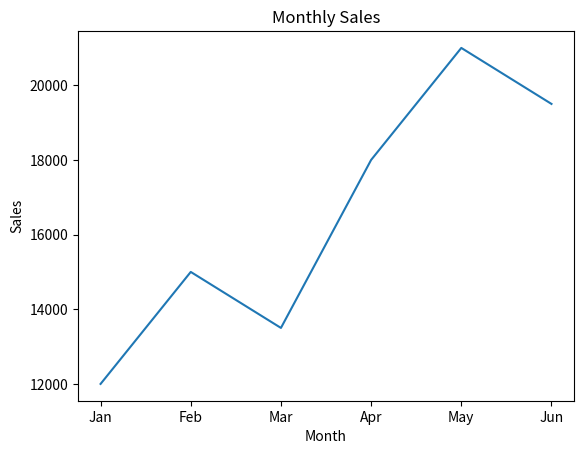
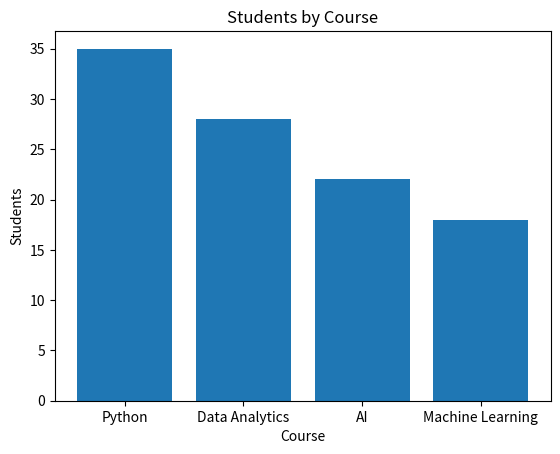
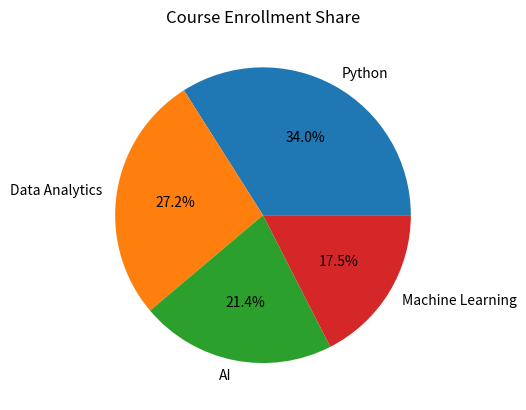
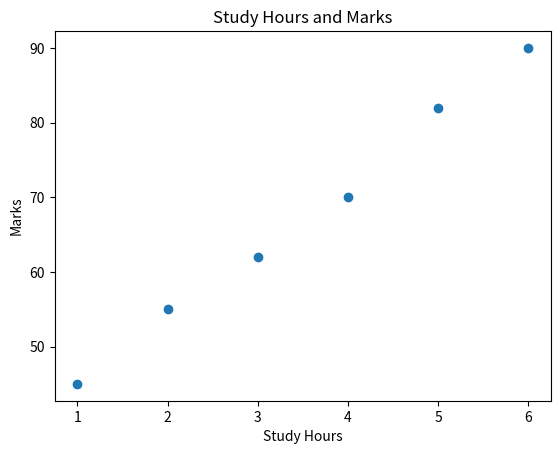
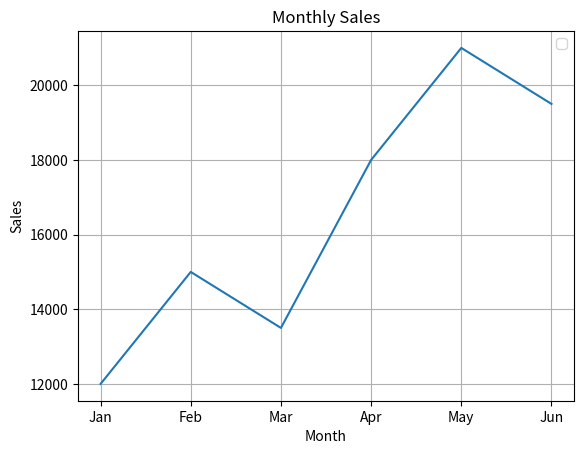
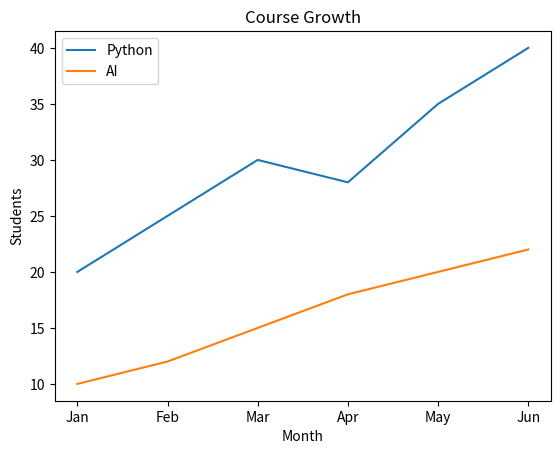
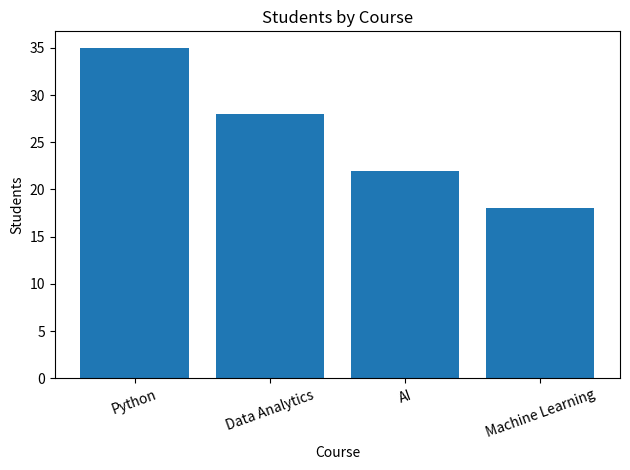

Reproduce these figures in Python, in order. (Note: this script raises an exception after producing the figures.)
# Use this data:
import matplotlib.pyplot as plt
months = ["Jan", "Feb", "Mar", "Apr", "May", "Jun"]
monthly_sales = [12000, 15000, 13500, 18000, 21000, 19500]
courses = ["Python", "Data Analytics", "AI", "Machine Learning"]
students = [35, 28, 22, 18]

# ### Question 1: Line Chart
# Create a line chart of `months` and `monthly_sales`.
# - Title: `Monthly Sales`
# - X-axis label: `Month`
# - Y-axis label: `Sales`
# - Save as `monthly_sales_line.png`
plt.plot(months, monthly_sales)
plt.title("Monthly Sales")
plt.xlabel("Month")
plt.ylabel("Sales")
plt.show()
plt.close()


# ### Question 2: Bar Chart
# Create a bar chart of `courses` and `students`.
# - Title: `Students by Course`
# - X-axis label: `Course`
# - Y-axis label: `Students`
# - Save as `students_by_course_bar.png`
plt.bar(courses, students)
plt.title("Students by Course")
plt.xlabel("Course")
plt.ylabel("Students")
plt.show()
plt.close()


# ### Question 3: Pie Chart
# Create a pie chart of `courses` and `students`.
# - Title: `Course Enrollment Share`
# - Display percentage labels using `autopct`
# - Save as `course_enrollment_pie.png`
plt.pie(students, labels=courses, autopct="%1.1f%%")
plt.title("Course Enrollment Share")
plt.show()
plt.close()



# ### Question 4: Scatter Plot
# Use these values to create a scatter plot
# study_hours = [1, 2, 3, 4, 5, 6]
# marks = [45, 55, 62, 70, 82, 90]
# - Title: `Study Hours and Marks`
# - X-axis label: `Study Hours`
# - Y-axis label: `Marks`
# - Save as `study_hours_scatter.png`
study_hours = [1, 2, 3, 4, 5, 6]
marks = [45, 55, 62, 70, 82, 90]
plt.scatter(study_hours, marks)
plt.title("Study Hours and Marks")
plt.xlabel("Study Hours")
plt.ylabel("Marks")
plt.show()
plt.close()


# ### Question 5: Add Grid and Legend
# Create a line chart for the monthly sales data. Add a grid and a legend named `Sales`.
plt.plot(months, monthly_sales)
plt.title("Monthly Sales")
plt.xlabel("Month")
plt.ylabel("Sales")
plt.grid()
plt.legend()
plt.show()
plt.close()


# ### Question 6: Compare Two Lines
# Use these values:
# python_students = [20, 25, 30, 28, 35, 40]
# ai_students = [10, 12, 15, 18, 20, 22]
# Plot both lines against `months`, add a legend, title, and axis labels. Save as `course_growth.png`.
python_students = [20, 25, 30, 28, 35, 40]
ai_students = [10, 12, 15, 18, 20, 22]
plt.plot(months, python_students, label="Python")
plt.plot(months, ai_students, label="AI")
plt.title("Course Growth")
plt.xlabel("Month")
plt.ylabel("Students")
plt.legend()
plt.show()
plt.close()


# ### Question 7: Chart Readability
# For the bar chart from Question 2, rotate the course labels by 20 degrees and use `plt.tight_layout()` before saving.
courses = ["Python", "Data Analytics", "AI", "Machine Learning"]
students = [35, 28, 22, 18]
plt.bar(courses, students)
plt.title("Students by Course")
plt.xlabel("Course")
plt.ylabel("Students")
plt.xticks(rotation=20)
plt.tight_layout()
plt.savefig("assignments/day-10/submissions/batch-a/Aradhana-Singh/students_by_course_bar.png")
plt.show()
plt.close()


# ### Question 8: Reflection Comment
# Add a Python comment at the bottom of `solution.py` that explains which chart is best for comparing courses and why.
# Bar chart is the best for comparing courses because it makes it easy to compare the number of students in each course.
